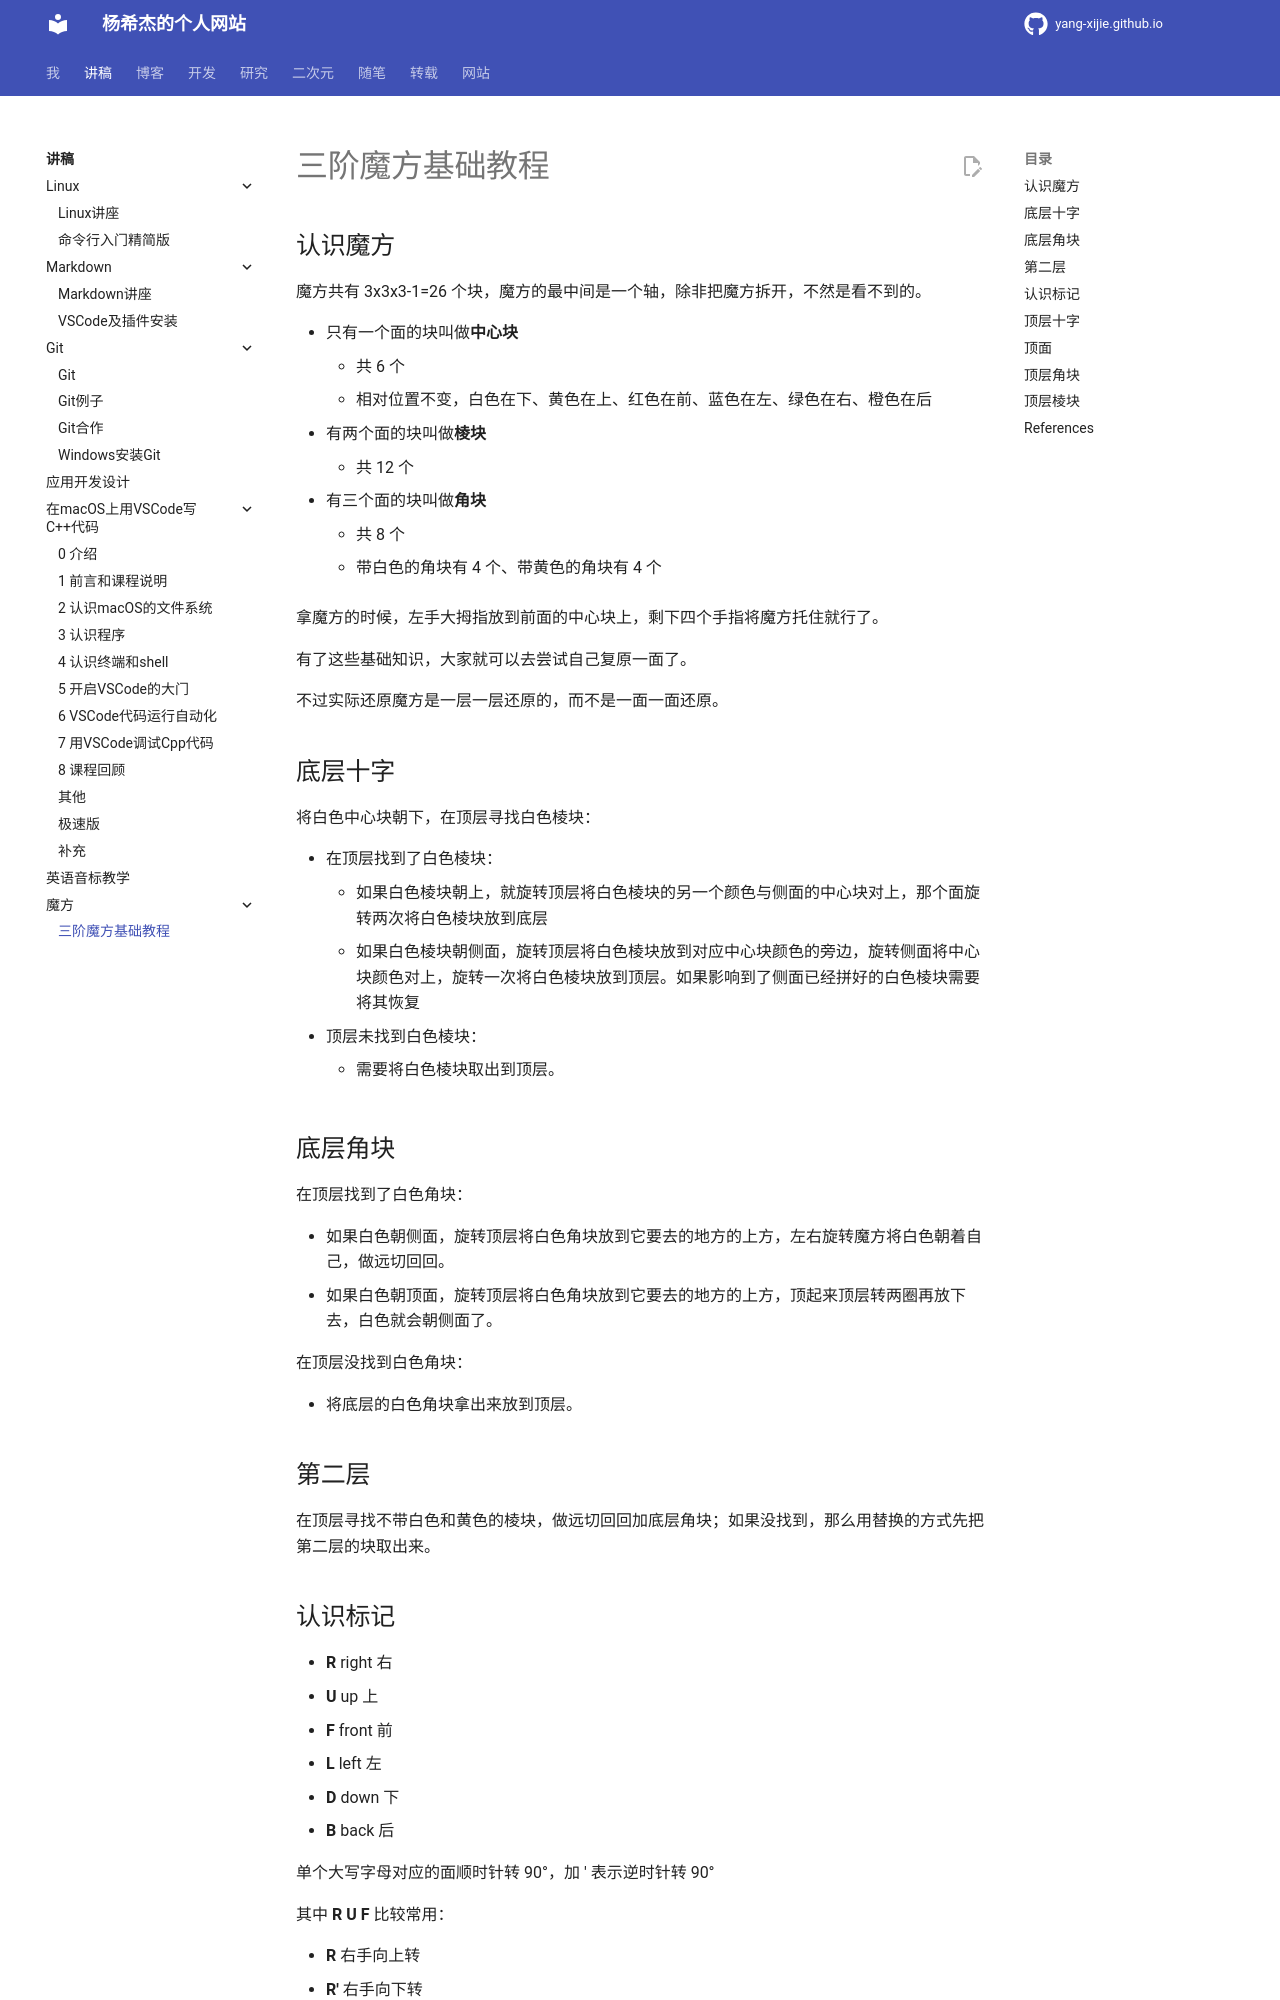

repository: Yang-Xijie/yang-xijie.github.io · page: LECTURE/Cube/basic/index.html · generator: mkdocs

# 三阶魔方基础教程

## 认识魔方

魔方共有 3x3x3-1=26 个块，魔方的最中间是一个轴，除非把魔方拆开，不然是看不到的。

- 只有一个面的块叫做**中心块**
    - 共 6 个
    - 相对位置不变，白色在下、黄色在上、红色在前、蓝色在左、绿色在右、橙色在后
- 有两个面的块叫做**棱块**
    - 共 12 个
- 有三个面的块叫做**角块**
    - 共 8 个
    - 带白色的角块有 4 个、带黄色的角块有 4 个

拿魔方的时候，左手大拇指放到前面的中心块上，剩下四个手指将魔方托住就行了。

有了这些基础知识，大家就可以去尝试自己复原一面了。

不过实际还原魔方是一层一层还原的，而不是一面一面还原。

## 底层十字

将白色中心块朝下，在顶层寻找白色棱块：

- 在顶层找到了白色棱块：
    - 如果白色棱块朝上，就旋转顶层将白色棱块的另一个颜色与侧面的中心块对上，那个面旋转两次将白色棱块放到底层
    - 如果白色棱块朝侧面，旋转顶层将白色棱块放到对应中心块颜色的旁边，旋转侧面将中心块颜色对上，旋转一次将白色棱块放到顶层。如果影响到了侧面已经拼好的白色棱块需要将其恢复
- 顶层未找到白色棱块：
    - 需要将白色棱块取出到顶层。

## 底层角块

在顶层找到了白色角块：

- 如果白色朝侧面，旋转顶层将白色角块放到它要去的地方的上方，左右旋转魔方将白色朝着自己，做远切回回。
- 如果白色朝顶面，旋转顶层将白色角块放到它要去的地方的上方，顶起来顶层转两圈再放下去，白色就会朝侧面了。

在顶层没找到白色角块：

- 将底层的白色角块拿出来放到顶层。

## 第二层

在顶层寻找不带白色和黄色的棱块，做远切回回加底层角块；如果没找到，那么用替换的方式先把第二层的块取出来。
